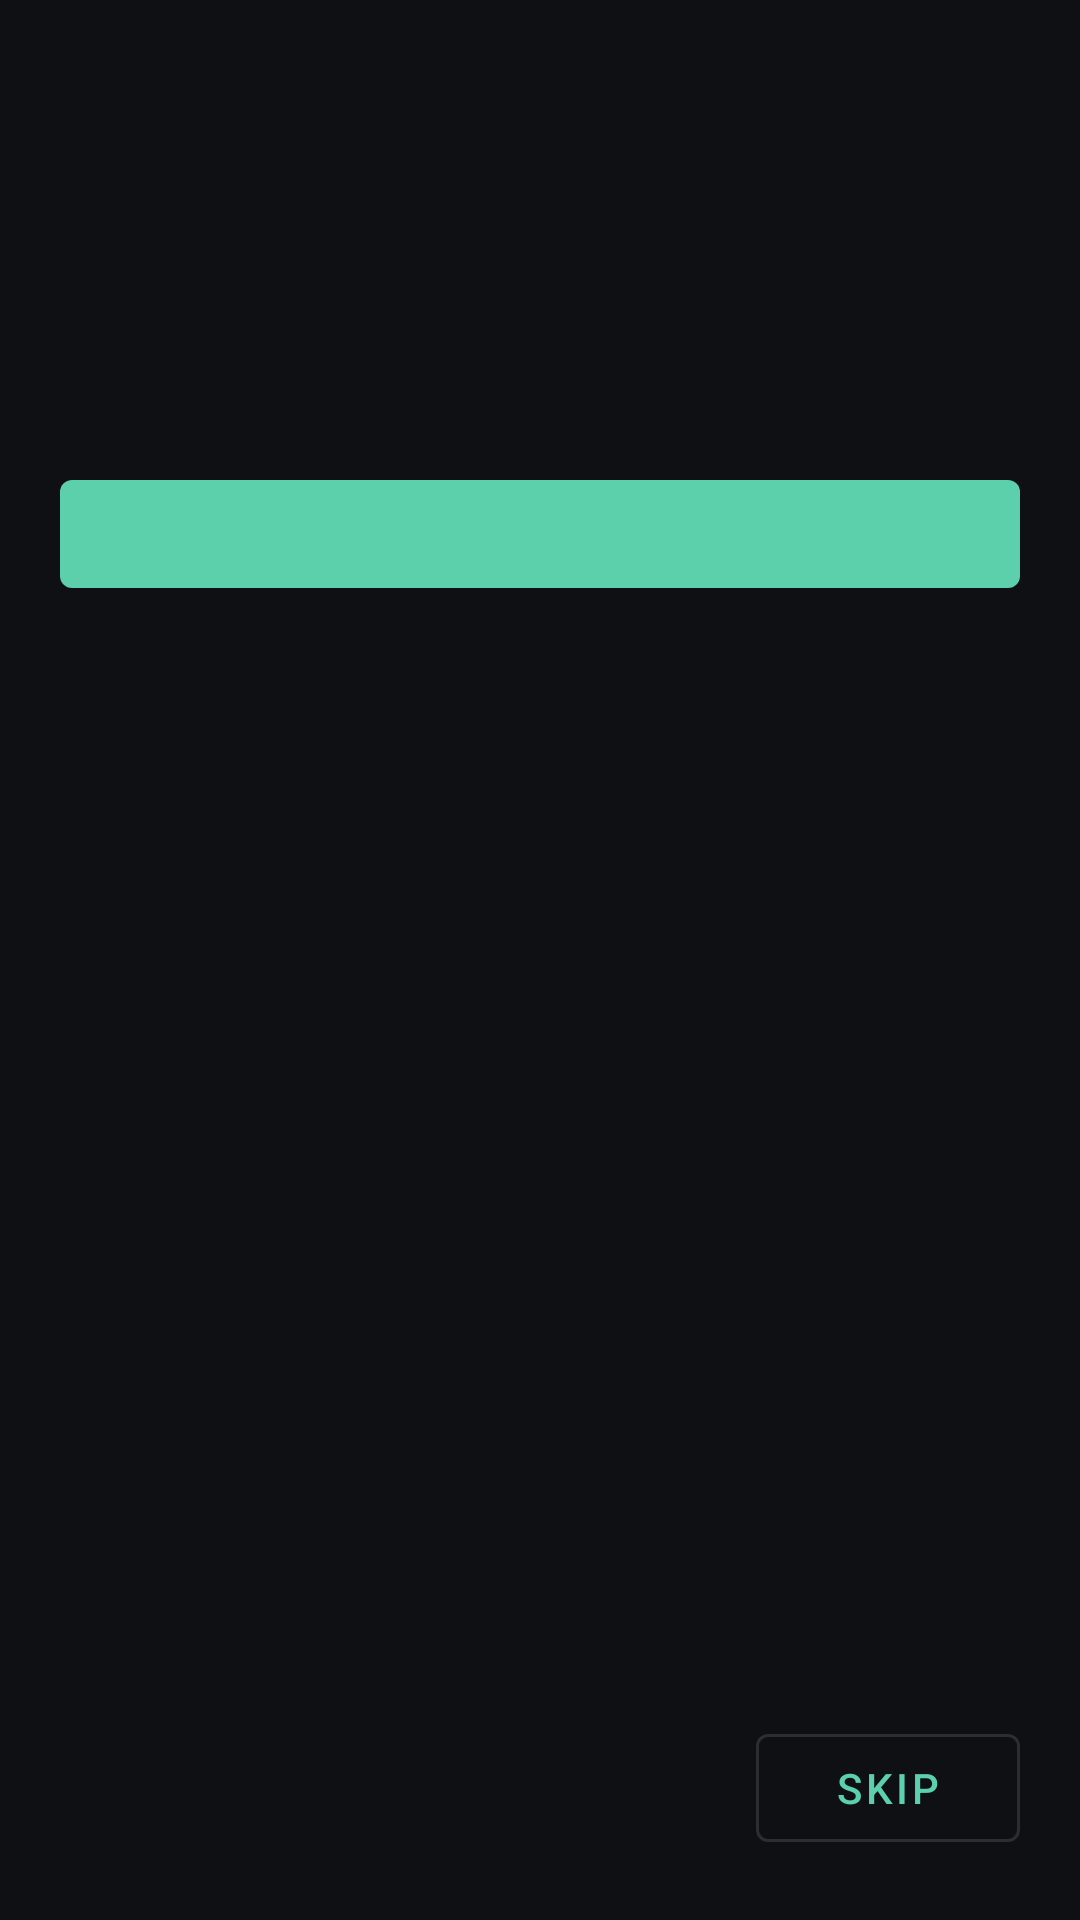

The Android layout XML behind this screen, and the referenced resources:
<!-- AndroidManifest.xml: application theme Theme.UpiSpeaker -->
<!-- res/layout/activity_onboarding.xml -->
<?xml version="1.0" encoding="utf-8"?>
<androidx.constraintlayout.widget.ConstraintLayout
    xmlns:android="http://schemas.android.com/apk/res/android"
    xmlns:app="http://schemas.android.com/apk/res-auto"
    android:layout_width="match_parent"
    android:layout_height="match_parent"
    android:padding="20dp">

    <TextView
        android:id="@+id/tvStepIndicator"
        android:layout_width="wrap_content"
        android:layout_height="wrap_content"
        android:textColor="@color/text_secondary"
        app:layout_constraintTop_toTopOf="parent"
        app:layout_constraintStart_toStartOf="parent" />

    <TextView
        android:id="@+id/tvTitle"
        android:layout_width="0dp"
        android:layout_height="wrap_content"
        android:layout_marginTop="16dp"
        android:textSize="28sp"
        android:textStyle="bold"
        app:layout_constraintTop_toBottomOf="@id/tvStepIndicator"
        app:layout_constraintStart_toStartOf="parent"
        app:layout_constraintEnd_toEndOf="parent" />

    <TextView
        android:id="@+id/tvBody"
        android:layout_width="0dp"
        android:layout_height="wrap_content"
        android:layout_marginTop="16dp"
        android:textSize="16sp"
        app:layout_constraintTop_toBottomOf="@id/tvTitle"
        app:layout_constraintStart_toStartOf="parent"
        app:layout_constraintEnd_toEndOf="parent" />

    <com.google.android.material.button.MaterialButton
        android:id="@+id/btnPrimary"
        android:layout_width="0dp"
        android:layout_height="wrap_content"
        android:layout_marginTop="24dp"
        app:layout_constraintTop_toBottomOf="@id/tvBody"
        app:layout_constraintStart_toStartOf="parent"
        app:layout_constraintEnd_toEndOf="parent" />

    <com.google.android.material.button.MaterialButton
        android:id="@+id/btnSkip"
        style="?attr/materialButtonOutlinedStyle"
        android:layout_width="wrap_content"
        android:layout_height="wrap_content"
        android:text="Skip"
        app:layout_constraintBottom_toBottomOf="parent"
        app:layout_constraintEnd_toEndOf="parent" />

</androidx.constraintlayout.widget.ConstraintLayout>
<!-- resources referenced by this layout -->
<resources>
  <color name="text_secondary">#FFB0B6C0</color>
  <style name="Theme.UpiSpeaker" parent="Theme.MaterialComponents.DayNight.NoActionBar">
          <item name="colorPrimary">@color/primary</item>
          <item name="colorPrimaryVariant">@color/primary_dark</item>
          <item name="colorOnPrimary">@color/on_primary</item>
          <item name="colorSecondary">@color/accent</item>
          <item name="colorOnSecondary">@color/on_primary</item>
          <item name="colorSurface">@color/card_surface</item>
          <item name="colorOnSurface">@color/text_on_card</item>
          <item name="colorOnBackground">@color/text_on_bg</item>
          <item name="android:colorBackground">@color/background</item>
          <item name="android:windowBackground">@color/background</item>
          <item name="android:textColorPrimary">@color/text_on_bg</item>
          <item name="android:textColorSecondary">@color/text_secondary</item>
          <item name="android:statusBarColor" tools:targetApi="l">@color/background</item>
          <item name="android:navigationBarColor" tools:targetApi="l">@color/background</item>
      </style>
  <color name="primary">#5BD0AA</color>
  <color name="primary_dark">#3FA084</color>
  <color name="on_primary">#FF0E1014</color>
  <color name="accent">#FFC857</color>
  <color name="card_surface">#1A1D24</color>
  <color name="text_on_card">#FFFFFFFF</color>
  <color name="text_on_bg">#FFFFFFFF</color>
  <color name="background">#0E1014</color>
</resources>
